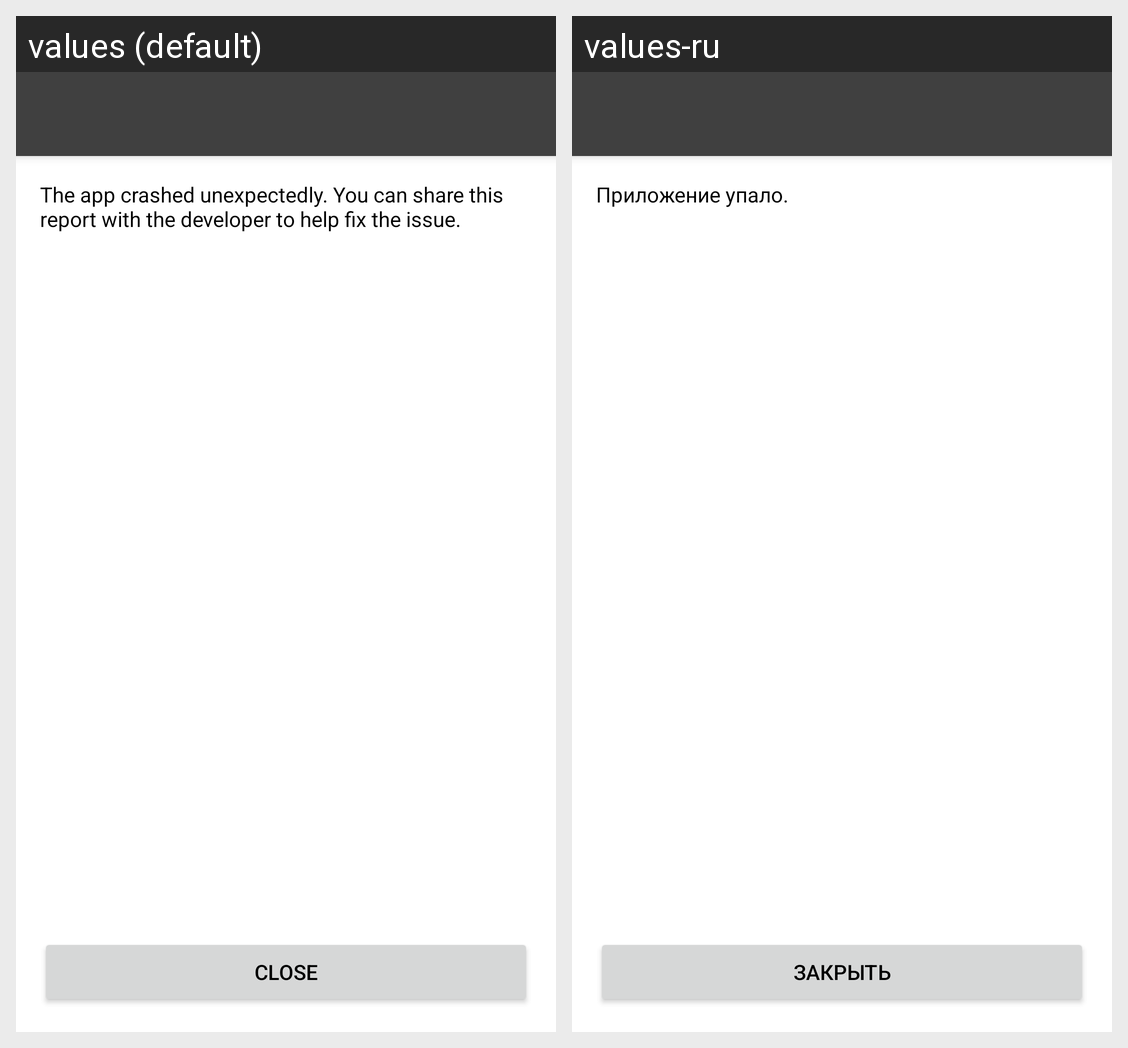

This grid shows one Android layout under two languages. Give, for every string resource on the screen, its name, the default text and each shown locale's text.
Android screen res/layout/activity_crash_report.xml rendered under 2 locales, left to right: values (default), values-ru. Device: Nexus 5 (rendered at 1080×1920; each locale shown at half size, 540×960, under a caption strip naming it); theme Theme.Mimir.
Strings drawn on this screen, with the default value and each locale's value (text and hints the layout hard-codes, and strings that could not be matched under every locale, appear in the picture but are not listed):

crash_report_description
  values: The app crashed unexpectedly. You can share this report with the developer to help fix the issue.
  values-ru: Приложение упало.

close
  values: Close
  values-ru: Закрыть
